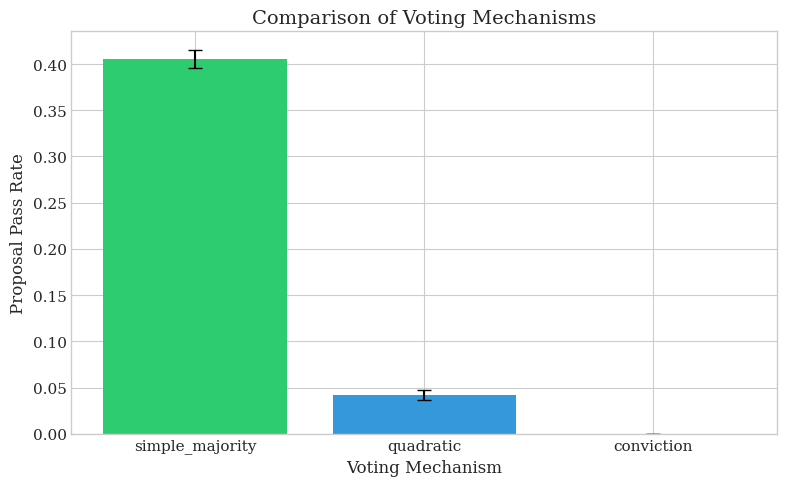

Here is the Python script that generated this plot: (Note: this script raises an exception after producing the figure.)

import matplotlib.pyplot as plt
import matplotlib
matplotlib.use('Agg')
import numpy as np
import json

# Style for academic papers
plt.style.use('seaborn-v0_8-whitegrid')
plt.rcParams['font.family'] = 'serif'
plt.rcParams['font.size'] = 11
plt.rcParams['axes.labelsize'] = 12
plt.rcParams['axes.titlesize'] = 14
plt.rcParams['figure.figsize'] = (8, 5)

data = json.loads('[{"category":"simple_majority","value":0.40549,"std":0.009221},{"category":"quadratic","value":0.042163,"std":0.005529},{"category":"conviction","value":0,"std":0}]')


categories = [d['category'] for d in data]
values = [d['value'] for d in data]
errors = [d.get('std', 0) for d in data]

x = np.arange(len(categories))
plt.bar(x, values, yerr=errors, capsize=5, color=['#2ecc71', '#3498db', '#e74c3c'][:len(categories)])
plt.xticks(x, categories)
plt.xlabel('Voting Mechanism')
plt.ylabel('Proposal Pass Rate')
plt.title('Comparison of Voting Mechanisms')


plt.tight_layout()
plt.savefig('C:/Users/James Pollack/Desktop/imgntn_repos/dao_simulator_private/paper_p1/figures/voting_comparison.png', dpi=300, bbox_inches='tight')
plt.close()
print(f'Chart saved to C:/Users/James Pollack/Desktop/imgntn_repos/dao_simulator_private/paper_p1/figures/voting_comparison.png')
